Photos from the image-classification dataset "Monedas" in the GitHub repository jzunigaa/data. Its 6 classes are: mon 010, mon 020, mon 050, mon 1, mon 2, mon 5.

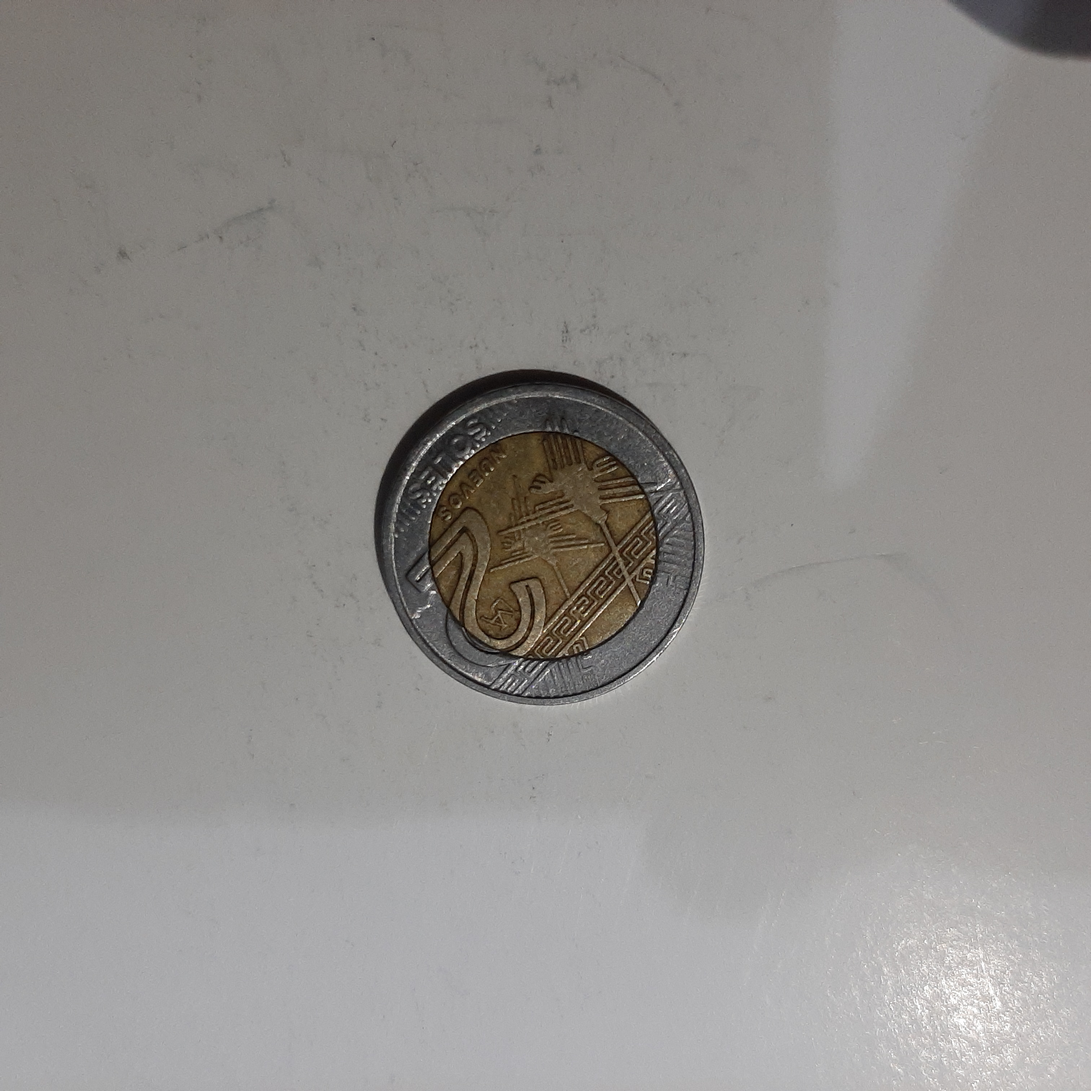
Label: mon 2

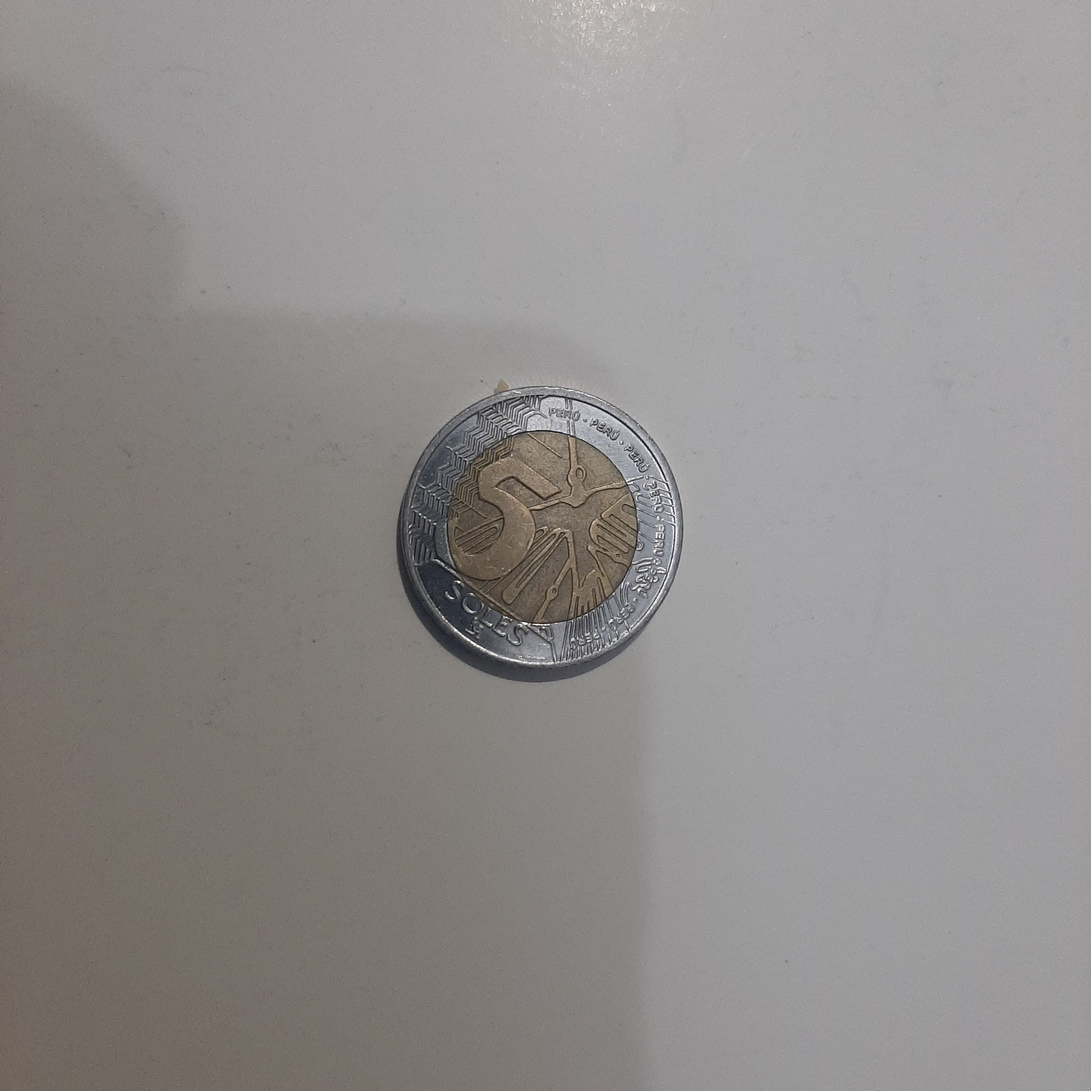
Label: mon 5

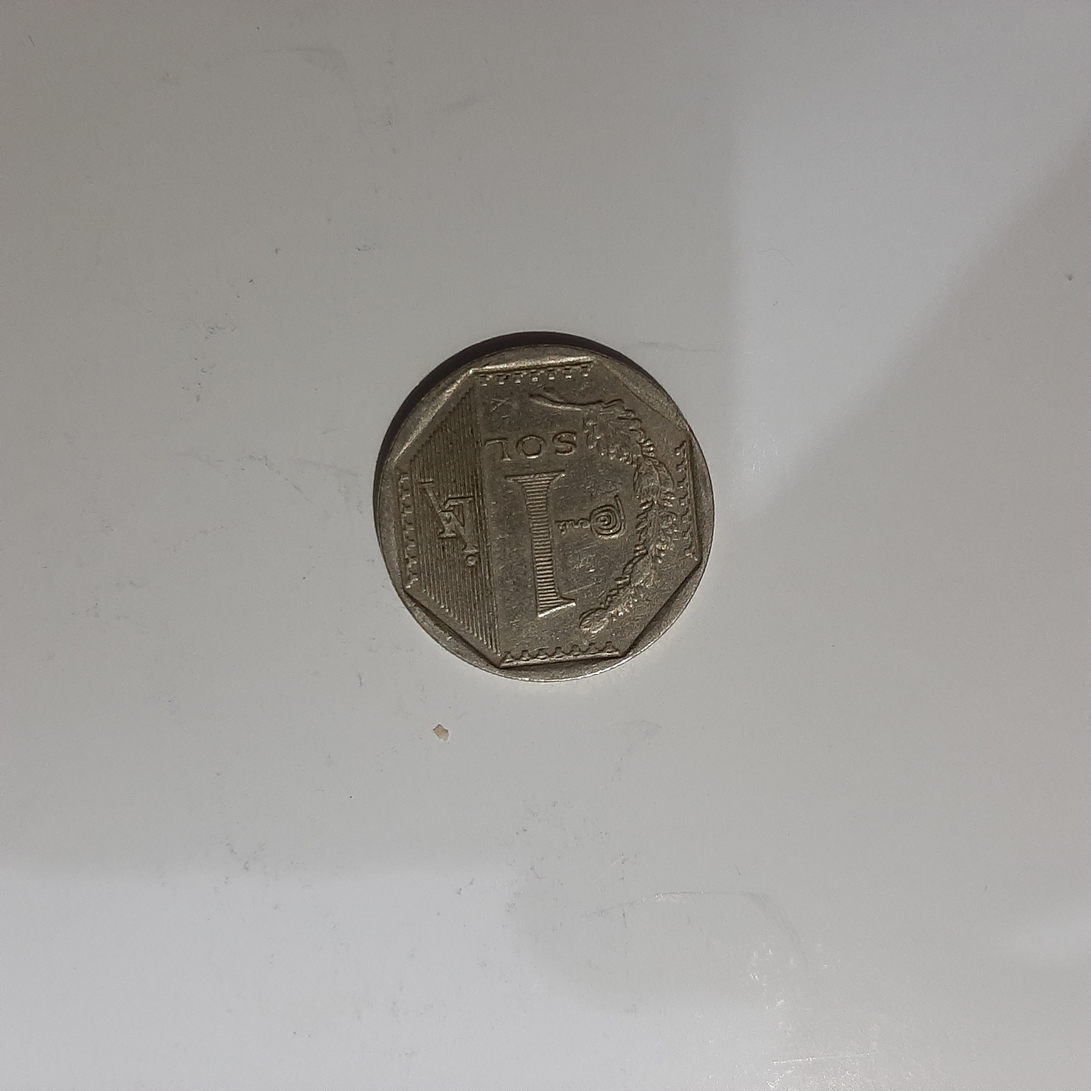
Label: mon 1

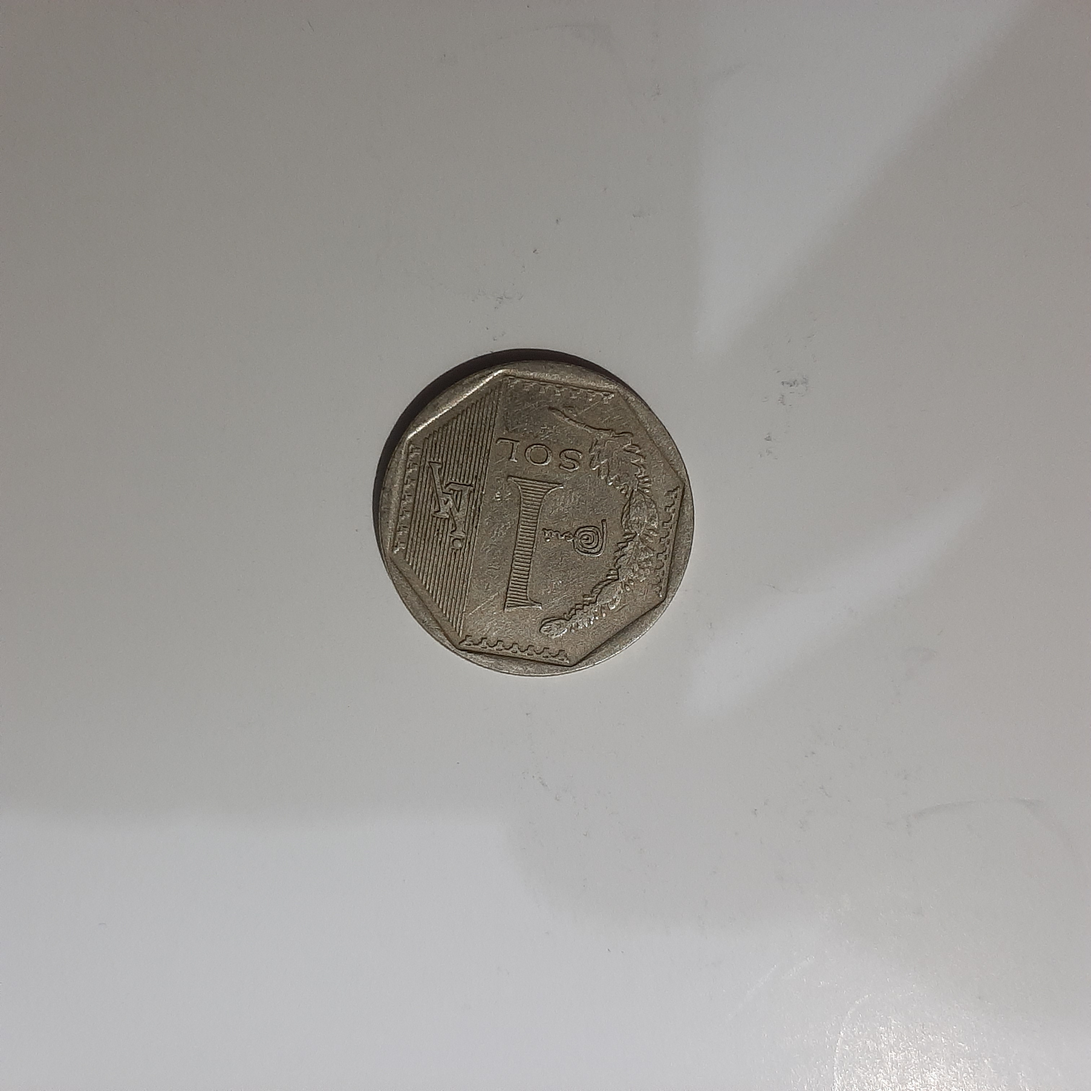
Label: mon 1

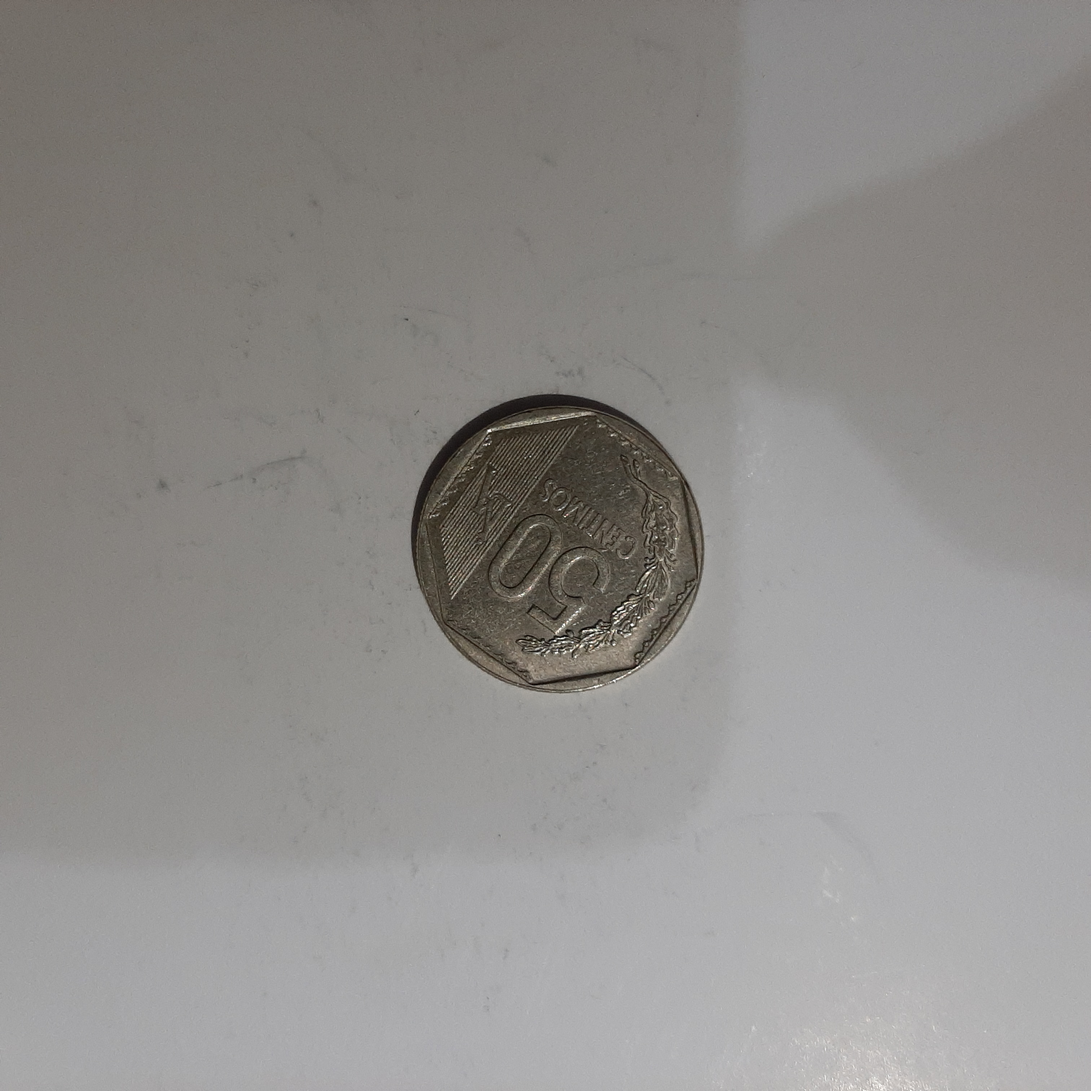
Label: mon 050

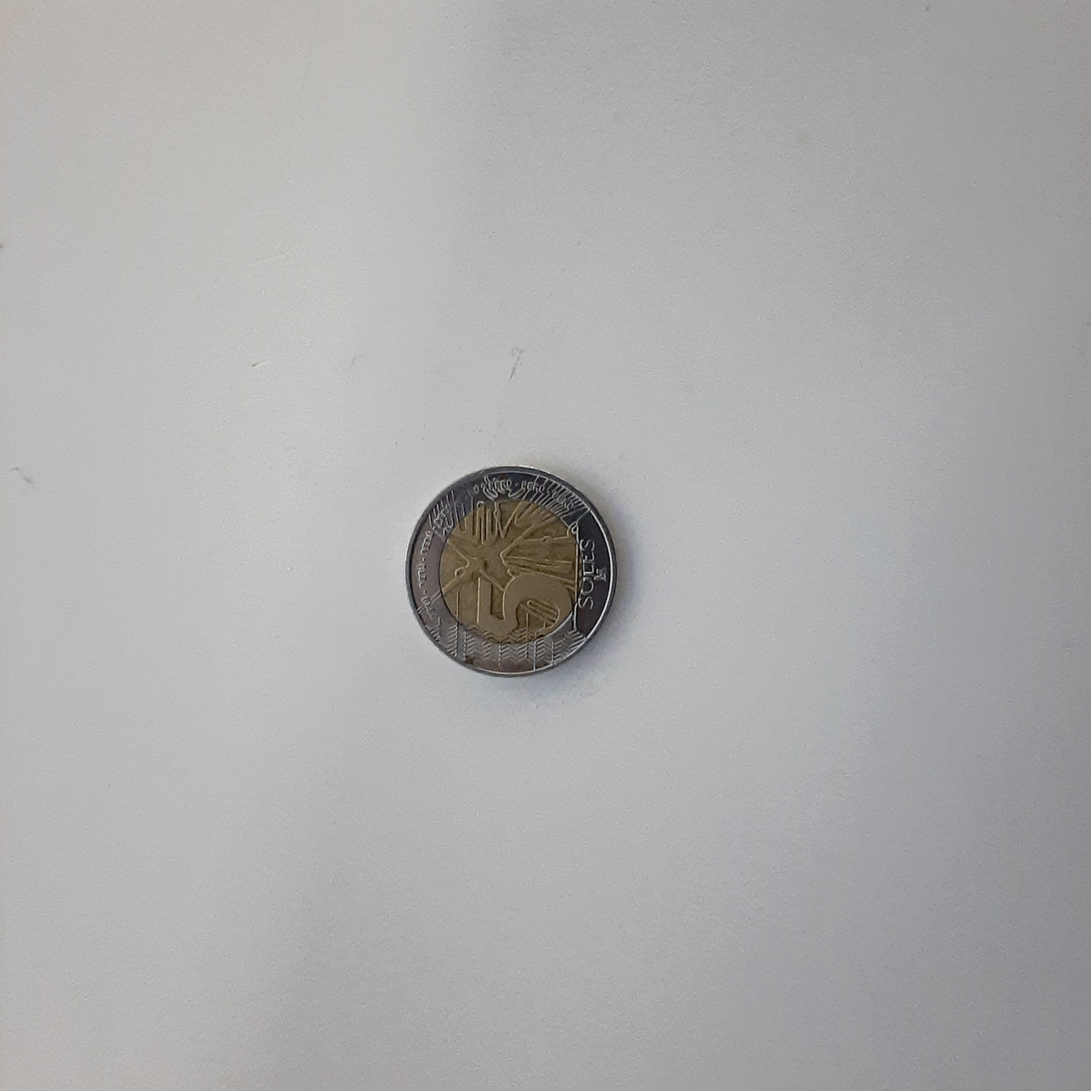
Label: mon 5
